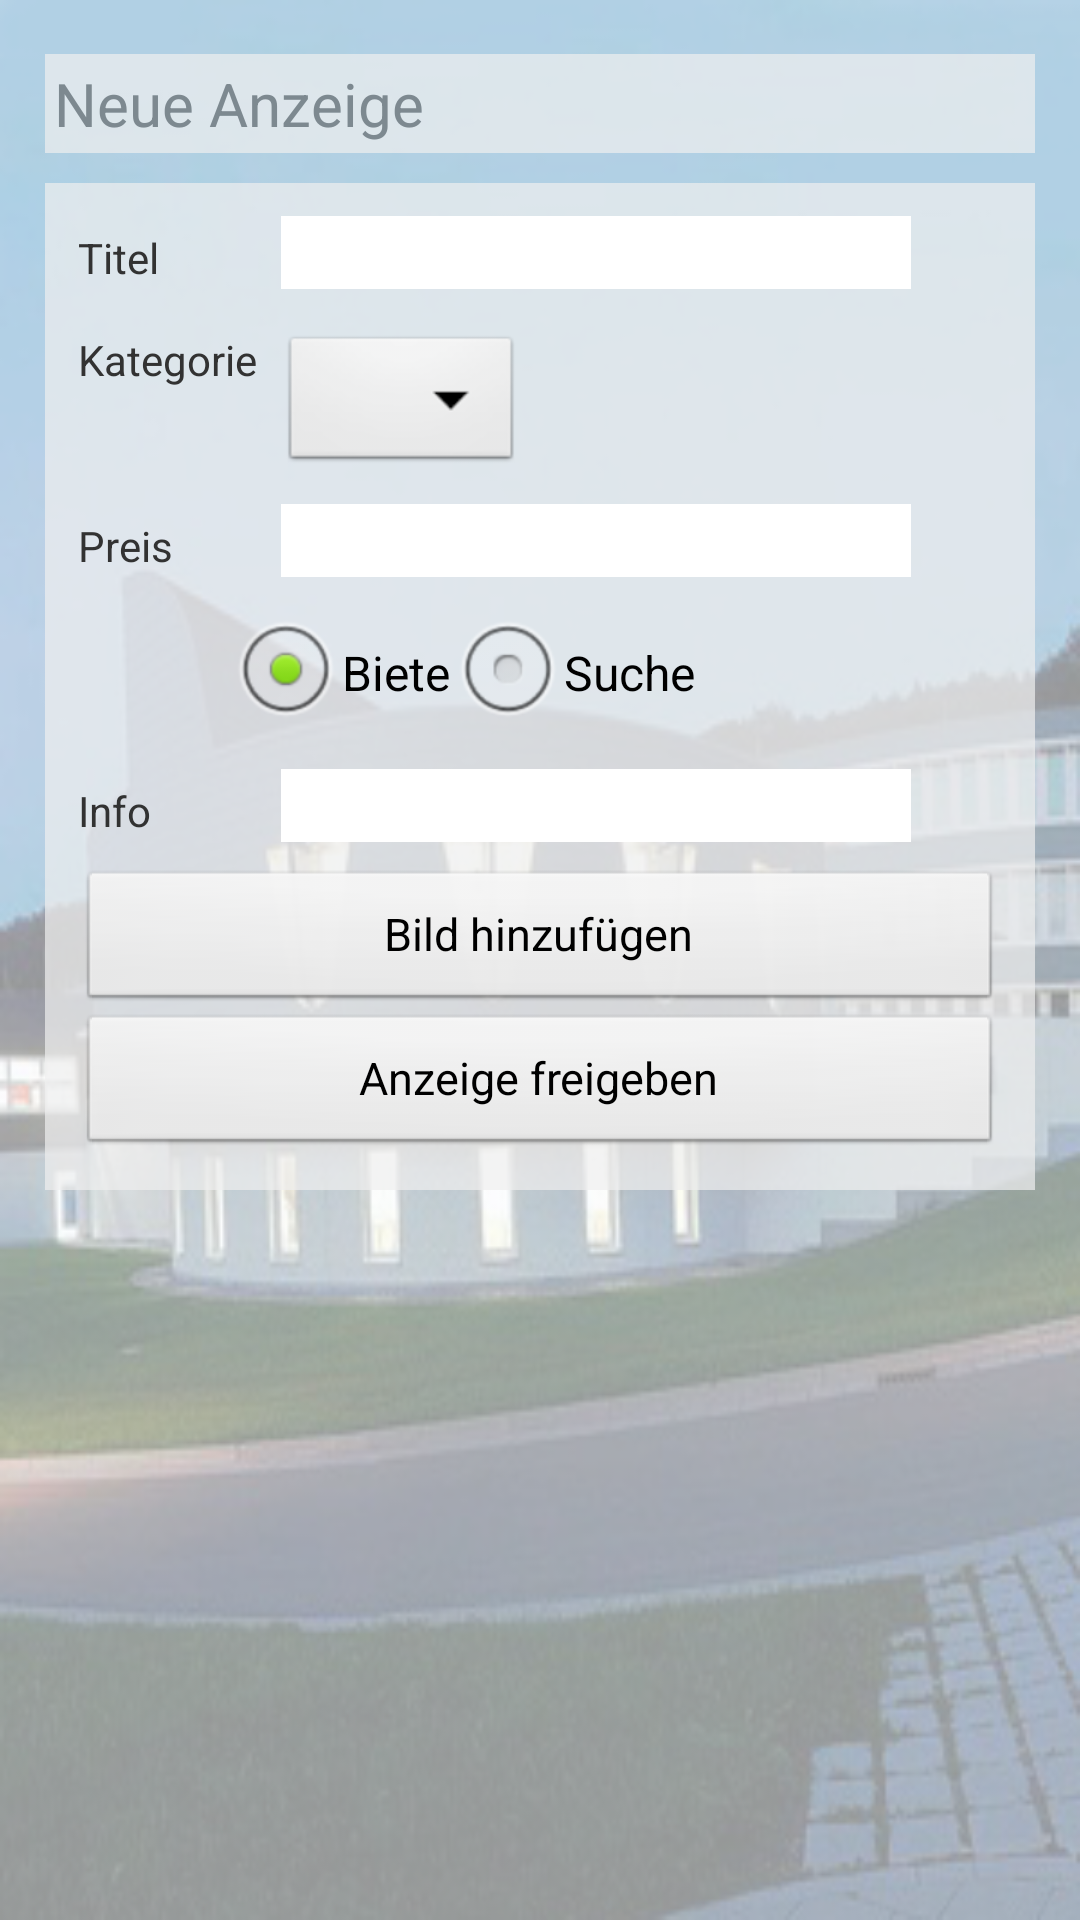

The Android layout XML behind this screen, and the referenced resources:
<!-- AndroidManifest.xml: application theme AppTheme -->
<!-- res/layout/activity_anzeigeschalten.xml -->
<?xml version="1.0" encoding="utf-8"?>

<LinearLayout xmlns:android="http://schemas.android.com/apk/res/android"
    android:id="@+id/LinearLayout1"
    android:layout_width="match_parent"
    android:layout_height="match_parent"
    android:background="@drawable/bb_background3"
    android:orientation="vertical"
    android:padding="15dp" >

    <TextView
        android:id="@+id/TextView01"
        android:layout_width="match_parent"
        android:layout_height="wrap_content"
        android:layout_gravity="bottom"
        android:layout_marginBottom="10dp"
        android:layout_marginTop="3dp"
        android:background="@color/DHBW_gray_light"
        android:gravity="left|center"
        android:padding="3dp"
        android:paddingLeft="10dp"
        android:text="@string/neue_anzeige"
        android:textColor="@color/DHBW_gray_dark"
        android:textSize="20sp" />

    <ScrollView
        android:id="@+id/scrollView1"
        android:layout_width="match_parent"
        android:layout_height="wrap_content" >

        <GridLayout
            android:layout_width="match_parent"
            android:layout_height="wrap_content"
            android:background="@color/DHBW_gray_light"
            android:columnCount="2"
            android:orientation="vertical"
            android:padding="7dp"
            android:rowCount="8"
            android:useDefaultMargins="true" >

            <TextView
                android:id="@+id/TextView_titel"
                android:layout_width="wrap_content"
                android:layout_height="wrap_content"
                android:layout_column="0"
                android:layout_row="0"
                android:text="@string/titel" />

            <EditText
                android:id="@+id/InseratTitel"
                android:layout_width="wrap_content"
                android:layout_height="wrap_content"
                android:layout_column="1"
                android:layout_gravity="left"
                android:layout_marginBottom="10dp"
                android:layout_row="0"
                android:background="@color/DHBW_white"
                android:ems="10"
                android:inputType="text" />

            <TextView
                android:id="@+id/TextView_kategorie"
                android:layout_width="wrap_content"
                android:layout_height="wrap_content"
                android:layout_column="0"
                android:layout_row="1"
                android:text="@string/kategorie" />

            <Spinner
                android:id="@+id/Kategorie"
                android:layout_width="wrap_content"
                android:layout_height="wrap_content"
                android:layout_column="1"
                android:layout_marginBottom="5dp"
                android:layout_row="1" />

            <TextView
                android:id="@+id/TextView_preis"
                android:layout_width="wrap_content"
                android:layout_height="wrap_content"
                android:layout_column="0"
                android:layout_row="2"
                android:text="@string/preis" />

            <EditText
                android:id="@+id/Preis"
                android:layout_width="wrap_content"
                android:layout_height="wrap_content"
                android:layout_column="1"
                android:layout_gravity="left"
                android:layout_row="2"
                android:background="@color/DHBW_white"
                android:ems="10"
                android:inputType="number" />

            <RadioGroup
                android:id="@+id/radioGroupBieteSuche"
                android:layout_width="wrap_content"
                android:layout_height="wrap_content"
                android:layout_column="0"
                android:layout_columnSpan="2"
                android:layout_gravity="center_vertical"
                android:layout_row="3"
                android:orientation="horizontal" >

                <RadioButton
                    android:id="@+id/radioBiete"
                    android:layout_width="wrap_content"
                    android:layout_height="wrap_content"
                    android:layout_marginLeft="50dp"
                    android:checked="true"
                    android:text="@string/biete" />

                <RadioButton
                    android:id="@+id/radioSuche"
                    android:layout_width="wrap_content"
                    android:layout_height="wrap_content"
                    android:text="@string/suche" />
            </RadioGroup>

            <TextView
                android:id="@+id/TextView_beschreibung"
                android:layout_width="wrap_content"
                android:layout_height="wrap_content"
                android:layout_column="0"
                android:layout_row="4"
                android:text="@string/info" />

            <EditText
                android:id="@+id/Beschreibung"
                android:layout_width="wrap_content"
                android:layout_height="wrap_content"
                android:layout_column="1"
                android:layout_gravity="left"
                android:layout_marginBottom="5dp"
                android:layout_row="4"
                android:background="@color/DHBW_white"
                android:ems="10"
                android:singleLine="true"
                android:scrollbars="vertical" />

            <TextView
                android:id="@+id/TextView_bild"
                android:visibility="gone"
                android:layout_width="wrap_content"
                android:layout_height="wrap_content"
                android:layout_column="0"
                android:layout_row="5"
                android:text="@string/bild" />

            <ImageView
                android:id="@+id/previewImage"
                android:visibility="gone"
                android:layout_width="150dp"
                android:layout_height="150dp"
                android:scaleType="centerCrop"
                android:layout_gravity="center"
                android:layout_columnSpan="2"
                android:layout_column="0"
                android:layout_row="6" />

            <LinearLayout
                android:layout_width="match_parent"
                android:layout_height="wrap_content"
                android:layout_column="0"
                android:layout_columnSpan="2"
                android:layout_row="7"
                android:orientation="vertical" >

                <Button
                    android:id="@+id/button2"
                    android:layout_width="match_parent"
                    android:layout_height="wrap_content"
                    android:minHeight="35dp"
                    android:onClick="runImageHelper"
                    android:text="@string/bild_hinzufuegen" 
                    android:textSize="15sp" />

                <Button
                    android:id="@+id/buttonCam"
                    android:layout_width="match_parent"
                    android:layout_height="wrap_content"
                    android:minHeight="35dp"
                    android:onClick="anDBSenden"
                    android:text="@string/anzeige_freigeben"
                    android:textSize="15sp" />
            </LinearLayout>
        </GridLayout>
    </ScrollView>

</LinearLayout>
<!-- resources referenced by this layout -->
<resources>
  <color name="DHBW_gray_dark">#7d8990</color>
  <color name="DHBW_gray_light">#B3efefef</color>
  <color name="DHBW_white">#ffffff</color>
  <!-- drawable bb_background3: png bitmap (drawable-hdpi, 110644 bytes) -->
  <string name="anzeige_freigeben">Anzeige freigeben</string>
  <string name="biete">Biete</string>
  <string name="bild">Bild</string>
  <string name="bild_hinzufuegen">Bild hinzufügen</string>
  <string name="info">Info</string>
  <string name="kategorie">Kategorie</string>
  <string name="neue_anzeige">Neue Anzeige</string>
  <string name="preis">Preis</string>
  <string name="suche">Suche</string>
  <string name="titel">Titel</string>
  <style name="AppTheme" parent="AppBaseTheme">
          <item name="android:actionBarStyle">@style/MyActionBar</item>
      </style>
  <style name="AppBaseTheme" parent="android:Theme.Light">
          
      </style>
  <style name="MyActionBar" parent="@android:style/Widget.Holo.Light.ActionBar">
          <item name="android:background">@drawable/gradient_actionbar</item>
          <item name="android:titleTextStyle">@style/Theme.MyAppTheme.ActionBar.TitleTextStyle</item>
      </style>
  <!-- drawable gradient_actionbar (drawable-hdpi) -->
  <?xml version="1.0" encoding="utf-8"?>
  <shape xmlns:android="http://schemas.android.com/apk/res/android"
      android:shape="rectangle">
    <gradient
        android:startColor="@color/DHBW_red_light"
        
        android:endColor="@color/DHBW_red_dark"
        android:angle="270" 
        />
  </shape>
  <style name="Theme.MyAppTheme.ActionBar.TitleTextStyle" parent="android:style/TextAppearance.Holo.Widget.ActionBar.Title">
          <item name="android:textColor">@color/DHBW_white</item>
      </style>
  <color name="DHBW_red_light">#e2001e</color>
  <color name="DHBW_red_dark">#8e1016</color>
</resources>
